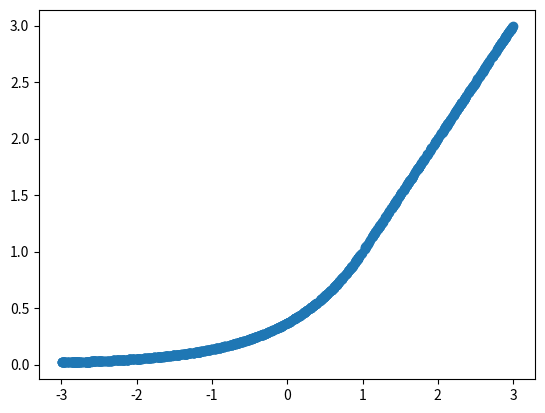

Write the Python code that produced this figure.
import numpy as np
import math

def satlins(x, cutoff0, cutoff1, eps_min=0.01):
    "shifted saturated linearity activation function _/-"
    x = (x - cutoff0) / (cutoff1 - cutoff0)
    x = min(max(eps_min, x), 1.0)  # relu to maxout at 1
    return x

def elu2(x, x_shift=-1., y_shift=1., epsilon=math.e):
    "this is elu which is always positive and 1 is 1 with default settings"
    x = np.asarray(x,dtype=np.float32) + x_shift
    act = []
    for val in x:
        if val > 0:
            act.append(float(y_shift + val))
        else:
            act.append(float(y_shift + (epsilon ** val-1)))
    return act




if __name__ == "__main__":
    from matplotlib import pyplot as plt
    x = np.random.uniform(low=-3,high=3,size=1000)
    #print(x)
    y = elu2(x)
    plt.scatter(x,y)
    plt.show()
    #print(elu2([-1]))